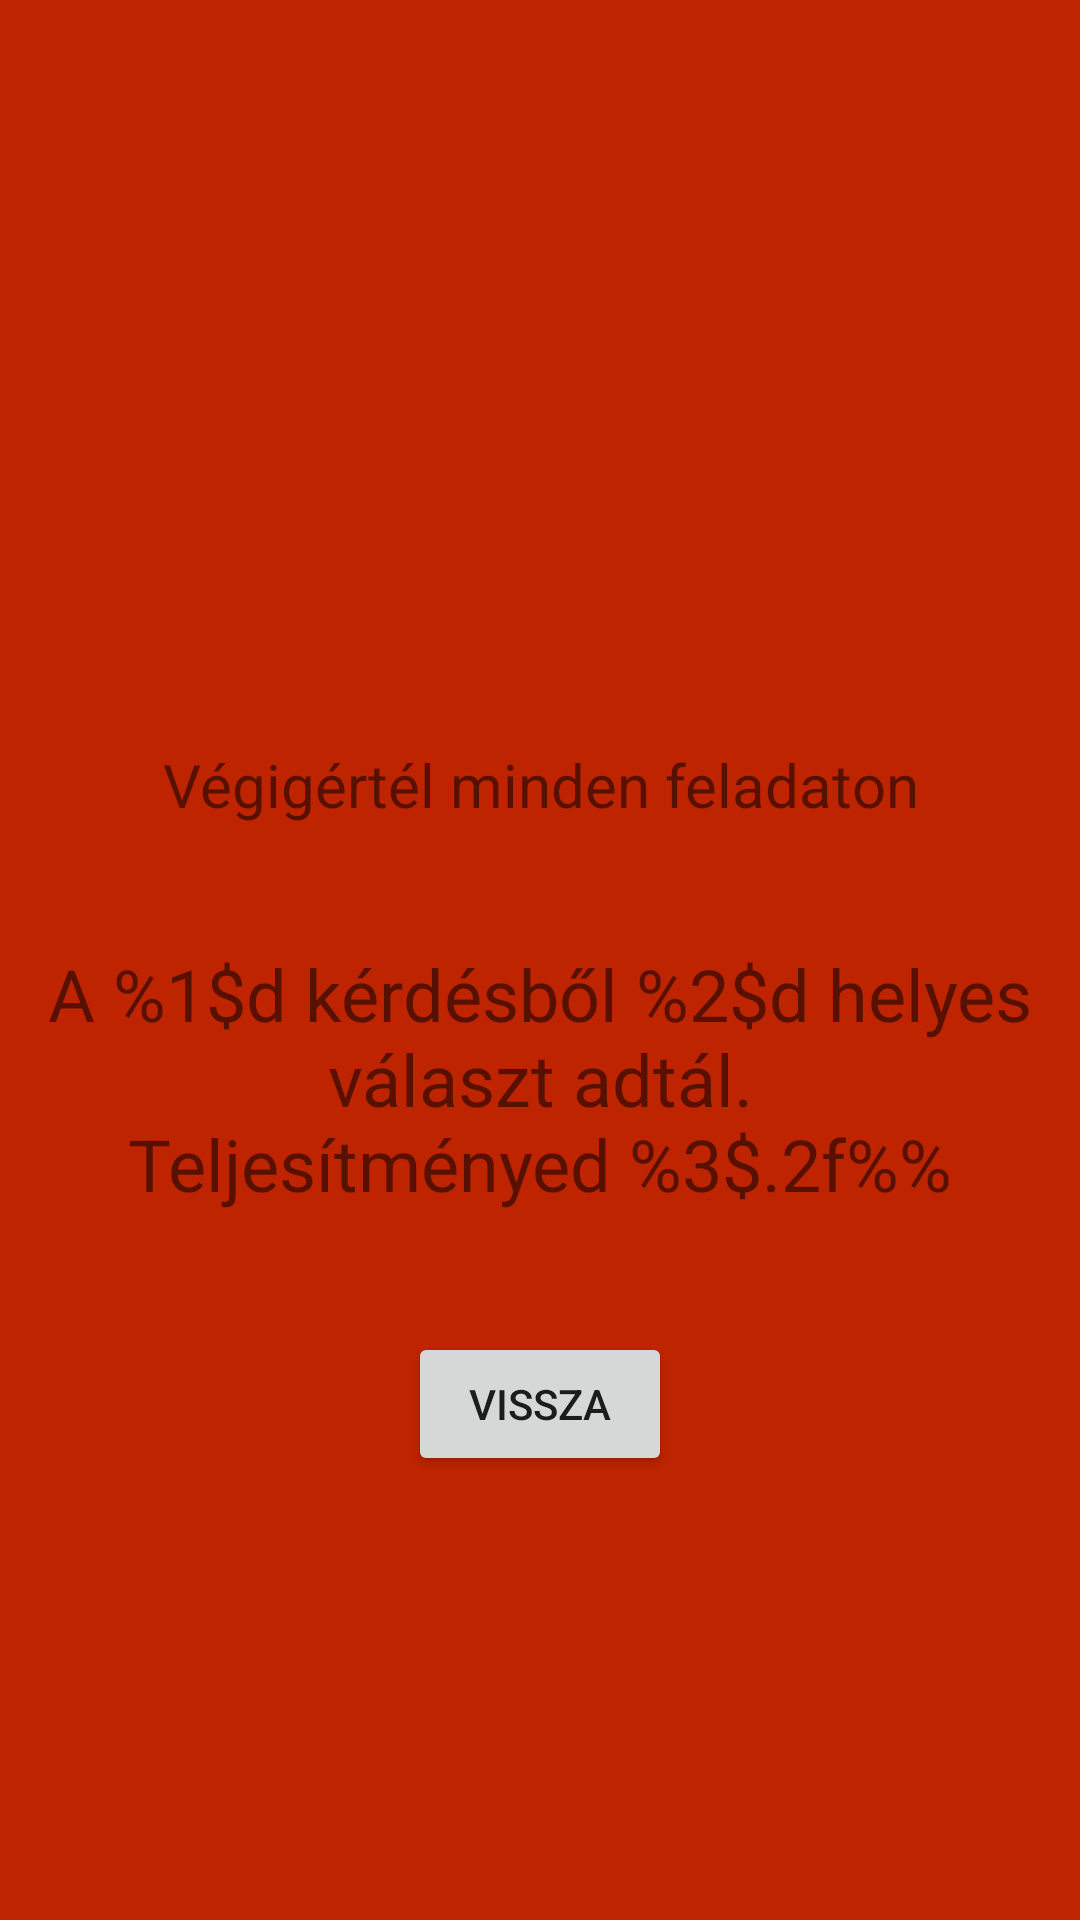

Produce the Android XML layout that renders to this screen, including the resource entries it uses.
<!-- AndroidManifest.xml: activity theme AppTheme.NoActionBar.Finish -->
<!-- res/layout/activity_finish.xml -->
<?xml version="1.0" encoding="utf-8"?>
<LinearLayout xmlns:android="http://schemas.android.com/apk/res/android"
    xmlns:app="http://schemas.android.com/apk/res-auto"
    xmlns:tools="http://schemas.android.com/tools"
    android:layout_width="match_parent"
    android:layout_height="match_parent"
    android:gravity="center"
    android:orientation="vertical"
    tools:context="hu.vajda.egeszseg.FinishActivity">

    <ScrollView
        android:layout_width="match_parent"
        android:layout_height="match_parent"
        android:layout_gravity="center">
        <LinearLayout
            android:gravity="center"
            android:layout_gravity="center"
            android:orientation="vertical"
            android:layout_width="match_parent"
            android:layout_height="wrap_content">

            <ImageView
                android:id="@+id/imageView"
                android:layout_width="100dp"
                android:layout_height="100dp"
                android:contentDescription="@string/done"
                app:srcCompat="@drawable/tick" />

            <TextView
                android:id="@+id/textViewDone"
                android:layout_width="wrap_content"
                android:layout_height="wrap_content"
                android:gravity="center"
                android:text="@string/done"
                android:textSize="20sp" />

            <Space
                android:layout_width="match_parent"
                android:layout_height="40dp" />

            <TextView
                android:id="@+id/textViewCorrect"
                android:layout_width="match_parent"
                android:layout_height="wrap_content"
                android:gravity="center"
                android:text="@string/correctAns"
                android:textSize="24sp" />

            <Space
                android:layout_width="match_parent"
                android:layout_height="40dp" />

            <Button
                android:id="@+id/button2"
                android:layout_width="wrap_content"
                android:layout_height="wrap_content"
                android:text="@string/back" />

        </LinearLayout>
    </ScrollView>
</LinearLayout>
<!-- resources referenced by this layout -->
<resources>
  <string name="back">Vissza</string>
  <string name="correctAns">A %1$d kérdésből %2$d helyes választ adtál.\nTeljesítményed %3$.2f%%</string>
  <string name="done">Végigértél minden feladaton</string>
  <style name="AppTheme.NoActionBar.Finish">
          <item name="android:windowBackground">@color/colorPrimary</item>
      </style>
  <color name="colorPrimary">#BF2400</color>
</resources>
